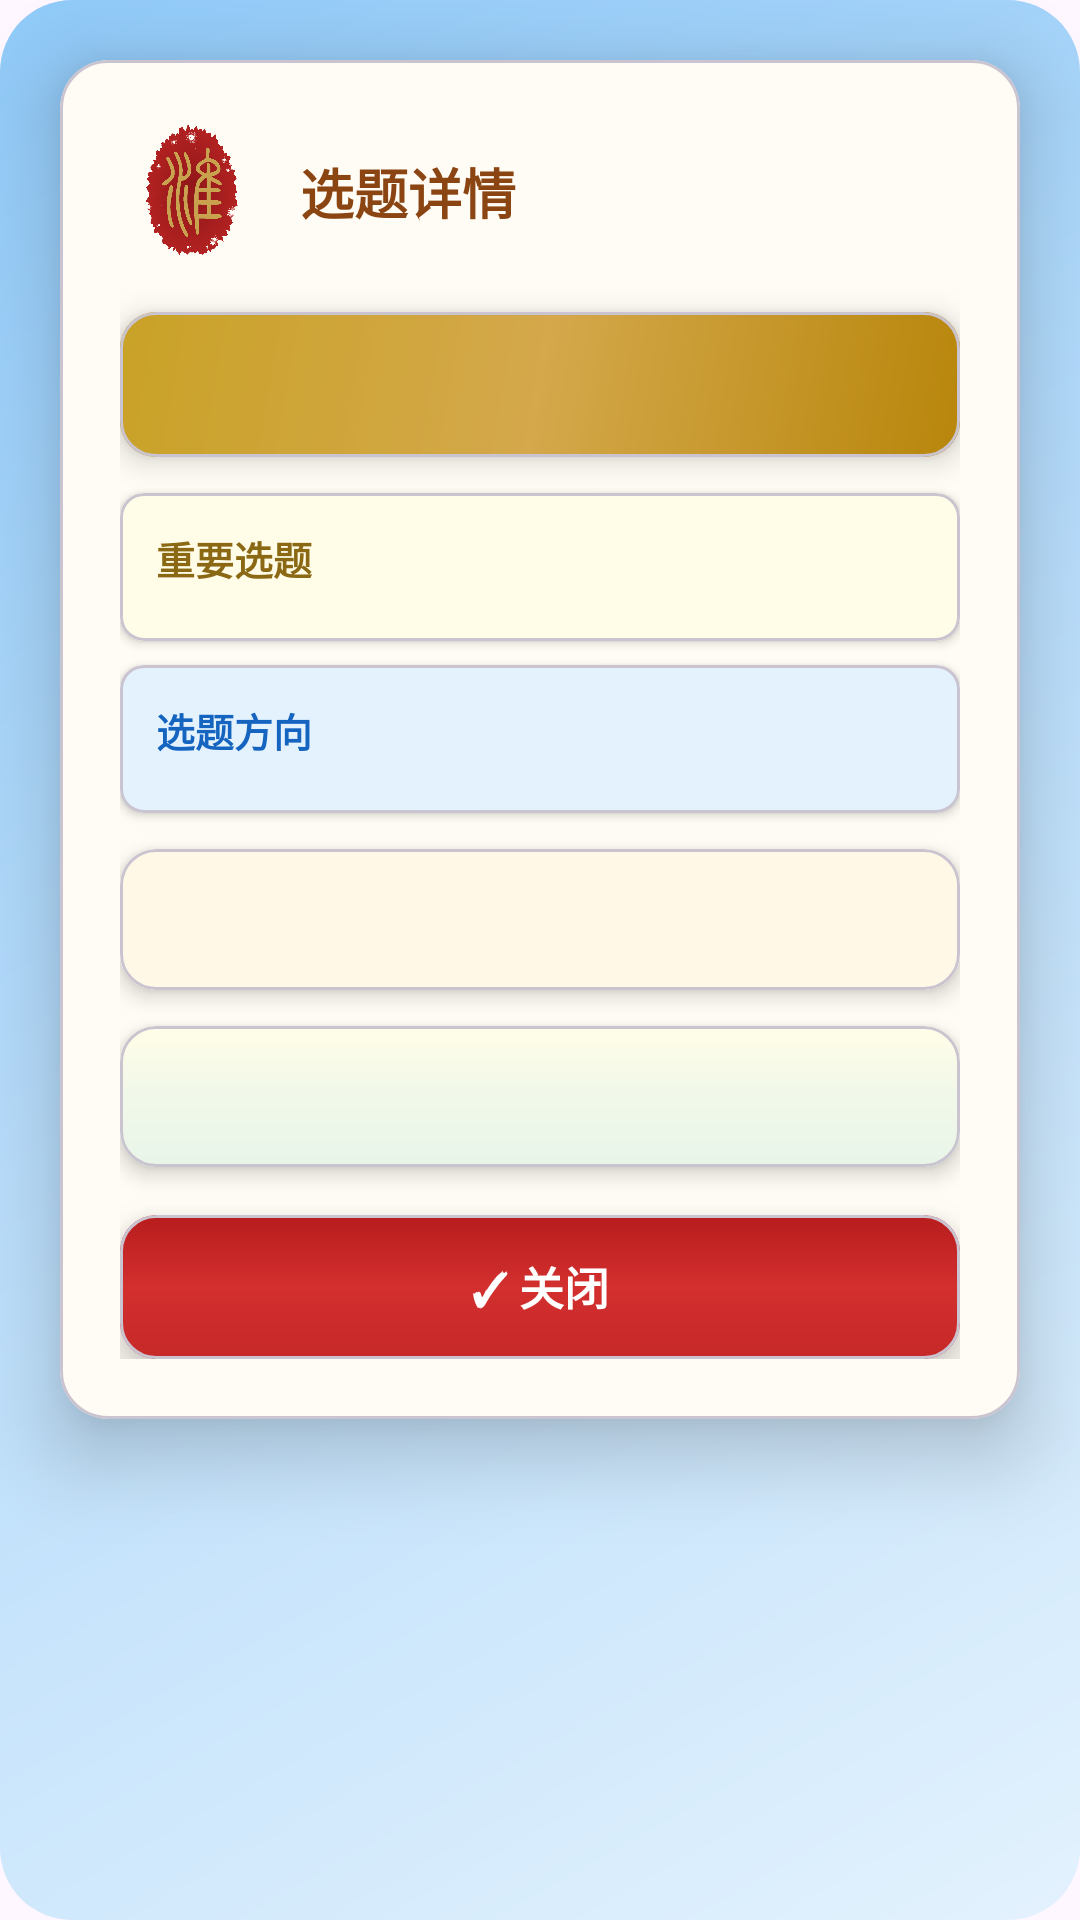

The Android layout XML behind this screen, and the referenced resources:
<!-- AndroidManifest.xml: application theme Theme.TaxGroup -->
<!-- res/layout/dialog_topic_detail.xml -->
<?xml version="1.0" encoding="utf-8"?>
<FrameLayout xmlns:android="http://schemas.android.com/apk/res/android"
    xmlns:app="http://schemas.android.com/apk/res-auto"
    android:layout_width="match_parent"
    android:layout_height="wrap_content"
    android:background="@drawable/bg_dialog_3d">

    <com.google.android.material.card.MaterialCardView
        android:layout_width="match_parent"
        android:layout_height="wrap_content"
        android:layout_margin="20dp"
        app:cardCornerRadius="16dp"
        app:cardElevation="16dp"
        app:cardBackgroundColor="#FFFCF5">

        <LinearLayout
            android:layout_width="match_parent"
            android:layout_height="wrap_content"
            android:orientation="vertical"
            android:padding="20dp">

            
            <LinearLayout
                android:layout_width="match_parent"
                android:layout_height="wrap_content"
                android:orientation="horizontal"
                android:gravity="center_vertical"
                android:layout_marginBottom="16dp">

                <ImageView
                    android:layout_width="48dp"
                    android:layout_height="48dp"
                    android:src="@drawable/ic_login_logo"
                    android:contentDescription="Logo" />

                <TextView
                    android:layout_width="wrap_content"
                    android:layout_height="wrap_content"
                    android:layout_marginStart="12dp"
                    android:text="选题详情"
                    android:textSize="18sp"
                    android:textStyle="bold"
                    android:textColor="#8B4513" />
            </LinearLayout>

            
            <com.google.android.material.card.MaterialCardView
                android:layout_width="match_parent"
                android:layout_height="wrap_content"
                app:cardCornerRadius="12dp"
                app:cardElevation="6dp"
                android:layout_marginBottom="12dp">

                <LinearLayout
                    android:layout_width="match_parent"
                    android:layout_height="wrap_content"
                    android:orientation="vertical"
                    android:padding="14dp"
                    android:background="@drawable/bg_card_gold_deep">

                    <TextView
                        android:id="@+id/tv_detail_title"
                        android:layout_width="match_parent"
                        android:layout_height="wrap_content"
                        android:textSize="15sp"
                        android:textColor="#FFFFFF"
                        android:textStyle="bold"
                        android:lineSpacingMultiplier="1.2" />
                </LinearLayout>
            </com.google.android.material.card.MaterialCardView>

            
            <com.google.android.material.card.MaterialCardView
                android:layout_width="match_parent"
                android:layout_height="wrap_content"
                app:cardCornerRadius="8dp"
                app:cardElevation="2dp"
                app:cardBackgroundColor="#FFFDE7"
                android:layout_marginBottom="8dp">

                <LinearLayout
                    android:id="@+id/ll_detail_important_types"
                    android:layout_width="match_parent"
                    android:layout_height="wrap_content"
                    android:orientation="vertical"
                    android:padding="12dp">

                    <TextView
                        android:layout_width="wrap_content"
                        android:layout_height="wrap_content"
                        android:text="重要选题"
                        android:textSize="13sp"
                        android:textColor="#8B6914"
                        android:textStyle="bold"
                        android:layout_marginBottom="6dp" />
                </LinearLayout>
            </com.google.android.material.card.MaterialCardView>

            
            <com.google.android.material.card.MaterialCardView
                android:layout_width="match_parent"
                android:layout_height="wrap_content"
                app:cardCornerRadius="8dp"
                app:cardElevation="2dp"
                app:cardBackgroundColor="#E3F2FD"
                android:layout_marginBottom="12dp">

                <LinearLayout
                    android:id="@+id/ll_detail_direction_types"
                    android:layout_width="match_parent"
                    android:layout_height="wrap_content"
                    android:orientation="vertical"
                    android:padding="12dp">

                    <TextView
                        android:layout_width="wrap_content"
                        android:layout_height="wrap_content"
                        android:text="选题方向"
                        android:textSize="13sp"
                        android:textColor="#1565C0"
                        android:textStyle="bold"
                        android:layout_marginBottom="6dp" />
                </LinearLayout>
            </com.google.android.material.card.MaterialCardView>

            
            <com.google.android.material.card.MaterialCardView
                android:layout_width="match_parent"
                android:layout_height="wrap_content"
                app:cardCornerRadius="12dp"
                app:cardElevation="4dp"
                android:layout_marginBottom="12dp">

                <LinearLayout
                    android:layout_width="match_parent"
                    android:layout_height="wrap_content"
                    android:orientation="vertical"
                    android:padding="14dp"
                    android:background="@drawable/bg_card_cream">

                    <ScrollView
                        android:layout_width="match_parent"
                        android:layout_height="wrap_content"
                        android:maxHeight="180dp">

                        <TextView
                            android:id="@+id/tv_detail_content"
                            android:layout_width="match_parent"
                            android:layout_height="wrap_content"
                            android:textSize="14sp"
                            android:textColor="#5D4E37"
                            android:lineSpacingMultiplier="1.3" />
                    </ScrollView>
                </LinearLayout>
            </com.google.android.material.card.MaterialCardView>

            
            <com.google.android.material.card.MaterialCardView
                android:layout_width="match_parent"
                android:layout_height="wrap_content"
                app:cardCornerRadius="12dp"
                app:cardElevation="4dp"
                android:layout_marginBottom="16dp">

                <LinearLayout
                    android:layout_width="match_parent"
                    android:layout_height="wrap_content"
                    android:orientation="horizontal"
                    android:gravity="center_vertical"
                    android:padding="14dp"
                    android:background="@drawable/bg_card_teal_gold">

                    <TextView
                        android:id="@+id/tv_detail_depart"
                        android:layout_width="wrap_content"
                        android:layout_height="wrap_content"
                        android:textSize="14sp"
                        android:textColor="#1B5E56"
                        android:textStyle="bold" />
                </LinearLayout>
            </com.google.android.material.card.MaterialCardView>

            
            <com.google.android.material.card.MaterialCardView
                android:layout_width="match_parent"
                android:layout_height="wrap_content"
                app:cardCornerRadius="12dp"
                app:cardElevation="8dp">

                <Button
                    android:id="@+id/btn_close"
                    android:layout_width="match_parent"
                    android:layout_height="48dp"
                    android:text="✓ 关闭"
                    android:textSize="15sp"
                    android:textColor="#FFFFFF"
                    android:textStyle="bold"
                    android:background="@drawable/bg_btn_vermilion"
                    android:stateListAnimator="@null" />
            </com.google.android.material.card.MaterialCardView>

        </LinearLayout>
    </com.google.android.material.card.MaterialCardView>
</FrameLayout>
<!-- resources referenced by this layout -->
<resources>
  <!-- drawable bg_btn_vermilion (drawable) -->
  <?xml version="1.0" encoding="utf-8"?>
  <shape xmlns:android="http://schemas.android.com/apk/res/android"
      android:shape="rectangle">
      <gradient
          android:angle="90"
          android:startColor="#C62828"
          android:centerColor="#D32F2F"
          android:endColor="#B71C1C"
          android:type="linear" />
      <corners android:radius="12dp" />
  </shape>
  <!-- drawable bg_card_cream (drawable) -->
  <?xml version="1.0" encoding="utf-8"?>
  <shape xmlns:android="http://schemas.android.com/apk/res/android"
      android:shape="rectangle">
      <solid android:color="#FFF8E7" />
  </shape>
  <!-- drawable bg_card_gold_deep (drawable) -->
  <?xml version="1.0" encoding="utf-8"?>
  <shape xmlns:android="http://schemas.android.com/apk/res/android"
      android:shape="rectangle">
      <gradient
          android:angle="135"
          android:startColor="#B8860B"
          android:centerColor="#D4A84B"
          android:endColor="#C9A227"
          android:type="linear" />
  </shape>
  <!-- drawable bg_card_teal_gold (drawable) -->
  <?xml version="1.0" encoding="utf-8"?>
  <shape xmlns:android="http://schemas.android.com/apk/res/android"
      android:shape="rectangle">
      <gradient
          android:angle="90"
          android:startColor="#E8F5E9"
          android:centerColor="#F1F8E9"
          android:endColor="#FFFDE7"
          android:type="linear" />
  </shape>
  <!-- drawable bg_dialog_3d (drawable) -->
  <?xml version="1.0" encoding="utf-8"?>
  <shape xmlns:android="http://schemas.android.com/apk/res/android"
      android:shape="rectangle">
      <corners android:radius="24dp" />
      <gradient
          android:startColor="#E3F2FD"
          android:centerColor="#BBDEFB"
          android:endColor="#90CAF9"
          android:angle="135" />
  </shape>
  <!-- drawable ic_login_logo: png bitmap (drawable, 154789 bytes) -->
  <style name="Theme.TaxGroup" parent="Base.Theme.TaxGroup" />
  <style name="Base.Theme.TaxGroup" parent="Theme.Material3.DayNight.NoActionBar">
          
          
      </style>
</resources>
